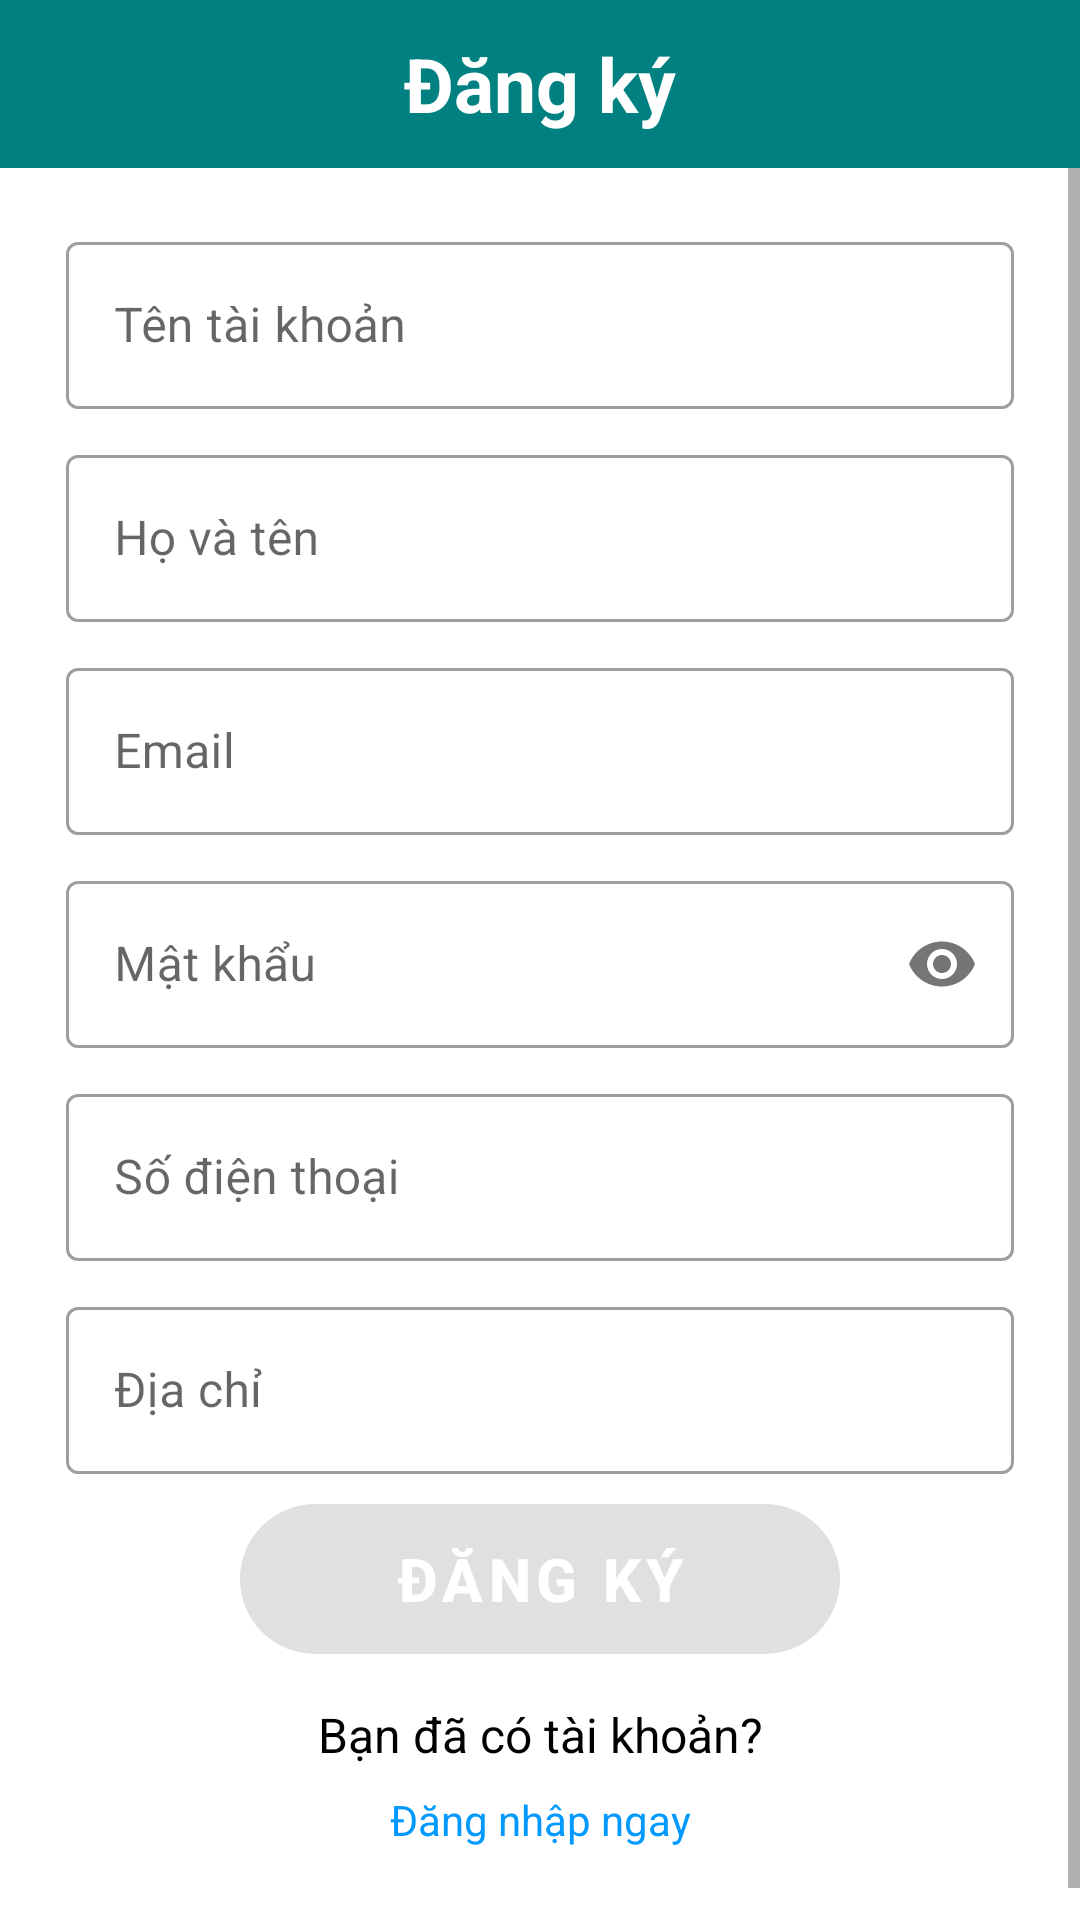

This screen was rendered from an Android layout file. Write that file and the resources it references.
<!-- AndroidManifest.xml: application theme Theme.CoffeeSystem.NoActionBar -->
<!-- res/layout/fragment_signin.xml -->
<?xml version="1.0" encoding="utf-8"?>
<LinearLayout
    xmlns:android="http://schemas.android.com/apk/res/android"
    xmlns:app="http://schemas.android.com/apk/res-auto"
    android:orientation="vertical"
    xmlns:tools="http://schemas.android.com/tools"
    android:layout_width="match_parent"
    android:layout_height="match_parent"
    android:background="@color/white">

    <androidx.appcompat.widget.Toolbar
        android:id="@+id/toolbar"
        android:layout_width="match_parent"
        android:layout_height="wrap_content"
        android:background="?attr/colorPrimary"
        android:minHeight="?attr/actionBarSize"
        android:theme="?attr/actionBarTheme"
        app:layout_constraintEnd_toEndOf="parent"
        app:layout_constraintStart_toStartOf="parent"
        app:layout_constraintTop_toTopOf="parent">
        <TextView
            android:id="@+id/toolbar_title"
            android:layout_width="wrap_content"
            android:layout_height="wrap_content"
            android:layout_gravity="center"
            android:text="Đăng ký"
            android:textColor="@color/white"
            android:textSize="25sp"
            android:textStyle="bold" />
    </androidx.appcompat.widget.Toolbar>
    <ScrollView
        android:layout_width="match_parent"
        android:layout_height="match_parent">
        <LinearLayout
            android:layout_width="match_parent"
            android:layout_height="match_parent"
            android:layout_gravity="center"
            android:orientation="vertical">


            <com.google.android.material.textfield.TextInputLayout
                android:id="@+id/til_user_name"
                android:layout_width="match_parent"
                android:layout_height="wrap_content"
                android:layout_marginStart="22dp"
                android:layout_marginTop="30dp"
                android:layout_marginEnd="22dp"
                style="@style/Widget.MaterialComponents.TextInputLayout.OutlinedBox"
                android:hint="@string/user">

                <EditText
                    android:id="@+id/edittext_user_name"
                    android:layout_width="match_parent"
                    android:layout_height="wrap_content"
                    android:maxLength="20"
                    android:inputType="textPersonName"
                    android:singleLine="true" />
            </com.google.android.material.textfield.TextInputLayout>

            <com.google.android.material.textfield.TextInputLayout
                android:id="@+id/til_name"
                android:layout_width="match_parent"
                android:layout_height="wrap_content"
                android:layout_marginStart="22dp"
                android:layout_marginTop="10dp"
                android:layout_marginEnd="22dp"
                android:hint="@string/person_name"
                style="@style/Widget.MaterialComponents.TextInputLayout.OutlinedBox">

                <EditText
                    android:id="@+id/edittext_name"
                    android:layout_width="match_parent"
                    android:layout_height="wrap_content"
                    android:layout_gravity="right"
                    android:maxLength="20"
                    android:inputType="textPersonName"
                    android:singleLine="true" />
            </com.google.android.material.textfield.TextInputLayout>


            <com.google.android.material.textfield.TextInputLayout
                android:id="@+id/til_email"
                android:layout_width="match_parent"
                android:layout_height="wrap_content"
                android:layout_marginStart="22dp"
                android:layout_marginTop="10dp"
                android:layout_marginEnd="22dp"
                android:hint="@string/email"
                style="@style/Widget.MaterialComponents.TextInputLayout.OutlinedBox">

                <EditText
                    android:id="@+id/edittext_email"
                    android:layout_width="match_parent"
                    android:layout_height="wrap_content"
                    android:maxLength="50"
                    android:singleLine="true" />
            </com.google.android.material.textfield.TextInputLayout>

            <com.google.android.material.textfield.TextInputLayout
                android:id="@+id/til_pass"
                android:layout_width="match_parent"
                android:layout_height="wrap_content"
                app:passwordToggleEnabled="true"
                android:layout_marginStart="22dp"
                android:layout_marginTop="10dp"
                android:layout_marginEnd="22dp"
                style="@style/Widget.MaterialComponents.TextInputLayout.OutlinedBox"
                android:hint="@string/pass">

                <EditText
                    android:id="@+id/edittext_pass"
                    android:layout_width="match_parent"
                    android:layout_height="wrap_content"
                    android:inputType="textPassword" />
            </com.google.android.material.textfield.TextInputLayout>
            <LinearLayout
                android:layout_width="match_parent"
                android:layout_height="wrap_content"
                android:layout_marginHorizontal="10dp"
                android:orientation="horizontal">

            </LinearLayout>

            <com.google.android.material.textfield.TextInputLayout
                android:id="@+id/til_phone"
                android:layout_width="match_parent"
                android:layout_height="wrap_content"
                android:layout_marginStart="22dp"
                android:layout_marginTop="10dp"
                android:layout_marginEnd="22dp"
                android:hint="@string/phone"
                style="@style/Widget.MaterialComponents.TextInputLayout.OutlinedBox">

                <EditText
                    android:id="@+id/edittext_phone"
                    android:layout_width="match_parent"
                    android:layout_height="wrap_content"
                    android:inputType="number"
                    android:singleLine="true" />
            </com.google.android.material.textfield.TextInputLayout>

            <com.google.android.material.textfield.TextInputLayout
                android:id="@+id/til_address"
                android:layout_width="match_parent"
                android:layout_height="wrap_content"
                android:layout_marginStart="22dp"
                android:layout_marginTop="10dp"
                android:layout_marginEnd="22dp"
                android:hint="@string/address"
                style="@style/Widget.MaterialComponents.TextInputLayout.OutlinedBox">

                <EditText
                    android:id="@+id/edittext_address"
                    android:layout_width="match_parent"
                    android:layout_height="wrap_content"
                    android:singleLine="true">
                </EditText>
            </com.google.android.material.textfield.TextInputLayout>

            <Button
                android:id="@+id/button_signin"
                android:layout_width="200dp"
                android:layout_height="50dp"
                android:layout_marginTop="10dp"
                android:layout_gravity="center"
                android:text="Đăng Ký"
                android:textColor="@color/white"
                android:textSize="20sp"
                android:textStyle="bold"
                android:enabled="false"
                android:background="@drawable/custom_border_radius"/>
            <TextView
                android:layout_width="match_parent"
                android:layout_height="wrap_content"
                android:layout_marginLeft="32dp"
                android:layout_marginTop="16dp"
                android:layout_marginRight="32dp"
                android:text="Bạn đã có tài khoản?"
                android:gravity="center"
                android:textColor="#000000"
                android:textSize="16sp" />

            <TextView
                android:id="@+id/txt_sign_in"
                android:layout_width="match_parent"
                android:layout_height="wrap_content"
                android:layout_marginLeft="32dp"
                android:layout_marginTop="8dp"
                android:layout_marginRight="32dp"
                android:gravity="center"
                android:text="Đăng nhập ngay"
                android:textColor="#0099FF" />
            <TextView
                android:id="@+id/textview_notification"
                android:layout_width="match_parent"
                android:layout_height="wrap_content"
                android:layout_marginLeft="32dp"
                android:layout_marginTop="16dp"
                android:layout_marginRight="32dp"
                android:gravity="center"
                android:text=""
                android:textColor="@color/red" />
        </LinearLayout>
    </ScrollView>
</LinearLayout>
<!-- resources referenced by this layout -->
<resources>
  <color name="red">#FF0000</color>
  <color name="white">#FFFFFFFF</color>
  <!-- drawable custom_border_radius (drawable) -->
  <?xml version="1.0" encoding="utf-8"?>
  <shape
      xmlns:android="http://schemas.android.com/apk/res/android"
      android:shape="rectangle">
      <solid
          android:color="@color/white">
      </solid>
      <corners
          android:radius="30dp">
      </corners>
      <size
          android:height="30dp"
          android:width="50dp">
      </size>
      <stroke
          android:color="#000000">
      </stroke>
  </shape>
  <string name="address">Địa chỉ</string>
  <string name="email">Email</string>
  <string name="pass">Mật khẩu</string>
  <string name="person_name">Họ và tên</string>
  <string name="phone">Số điện thoại</string>
  <string name="user">Tên tài khoản</string>
  <style name="Theme.CoffeeSystem.NoActionBar">
          <item name="windowActionBar">false</item>
          <item name="windowNoTitle">true</item>
      </style>
</resources>
